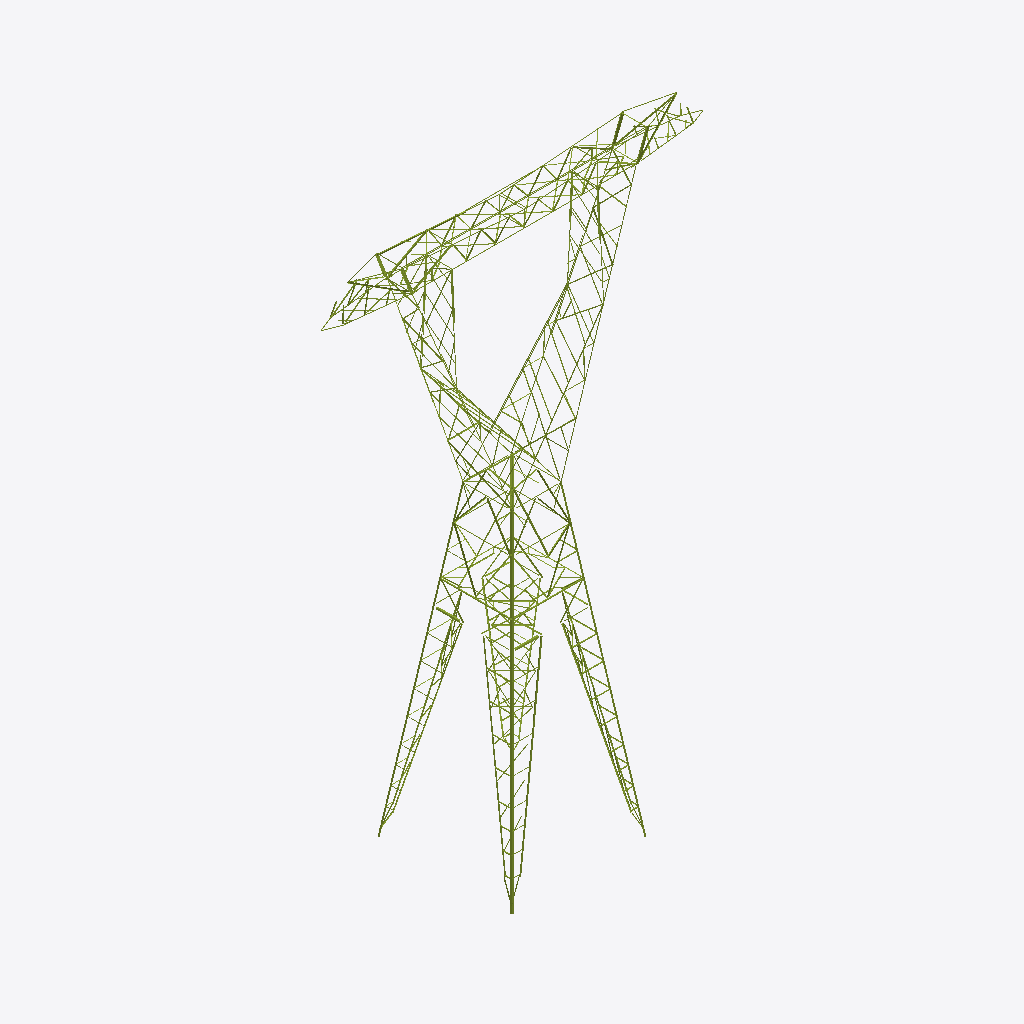
Isometric view of an IFC building model (IFC-SPF (STEP), schema IFC4, length unit millimetre), seen from the south-west, elements coloured by IFC class (only those large enough to see are counted): 280 members (olive).
Extent 23.9 m × 8.4 m × 35.2 m (x, y, z). Storeys (9): Delta inferior at 0.00 m; Delta superior at 0.00 m; Viga at 0.00 m; Brazos at 0.00 m; Extensión AP1 at 0.00 m; Cuerpo AP2 at 0.00 m; Arriostramiento horizontal at 0.00 m; Patas 12,0 m at 0.00 m; Stubs at 0.00 m. Elements (540): 540 IfcMember.

HEADER;
FILE_DESCRIPTION(('ViewDefinition [CoordinationView]'),'2;1');
FILE_NAME('','2026-10-10T11:33:03',(''),(''),'IfcOpenShell 0.9.0alpha0-8c614fa','IfcOpenShell 0.9.0alpha0-8c614fa','');
FILE_SCHEMA(('IFC4'));
ENDSEC;
DATA;
#19=IFCPROJECT('3o21$PM6P5i86KTzF7dRd9',#5,'EEB U113 CT100501',$,$,$,$,(#16),#11);
#22=IFCSITE('2XF29fH9X46884OVXRHwZv',#5,'Sitio',$,$,#21,$,$,.ELEMENT.,$,$,$,$,$);
#25=IFCBUILDING('1n1EX235v4_OCc5WfsAmaF',#5,'Torre AP2','Planos DIS6049 H01–H37 y listado de materiales torre AP rev. A14 (hoja RESUMEN para la composición).',$,#24,$,$,.ELEMENT.,$,$,$);
#30=IFCBUILDINGSTOREY('3JellWAoLDTu4qotnjWXYu',#5,'Delta inferior',$,$,#29,$,$,.ELEMENT.,0.0);
#33=IFCBUILDINGSTOREY('3J65bJSLrB08CJzILNx4tH',#5,'Delta superior',$,$,#32,$,$,.ELEMENT.,0.0);
#36=IFCBUILDINGSTOREY('0EHdTIIcj24wdhqW4BCfr2',#5,'Viga',$,$,#35,$,$,.ELEMENT.,0.0);
#39=IFCBUILDINGSTOREY('0_l$Rc3HzATQusEjM$DXne',#5,'Brazos',$,$,#38,$,$,.ELEMENT.,0.0);
#42=IFCBUILDINGSTOREY('1r$NbO5eH4zQHdckfnxz9X',#5,'Extensión AP1',$,$,#41,$,$,.ELEMENT.,0.0);
#45=IFCBUILDINGSTOREY('2PgiCv3n57Zx5thNXdg46s',#5,'Cuerpo AP2',$,$,#44,$,$,.ELEMENT.,0.0);
#48=IFCBUILDINGSTOREY('0bUCF5pL92dBT5KD$qWWpD',#5,'Arriostramiento horizontal',$,$,#47,$,$,.ELEMENT.,0.0);
#51=IFCBUILDINGSTOREY('0McECsH3D0YeOW0xqMrJRC',#5,'Patas 12,0 m',$,$,#50,$,$,.ELEMENT.,0.0);
#54=IFCBUILDINGSTOREY('3oiBziLHLFPhkG_xS1OMPI',#5,'Stubs',$,$,#53,$,$,.ELEMENT.,0.0);
#16219=IFCMEMBER('0oWS6AvXT5rfVX6me5srf3',#5,'Montante pata · esquina 4 · tramo 2','plano H33 (pata 12,0 m)','Montante',#16210,#16218,'1322H',.CHORD.);
#16185=IFCMEMBER('1XHStQVE93R8S9AZbZABXc',#5,'Montante pata · esquina 4 · tramo 1','plano H33 (pata 12,0 m)','Montante',#16176,#16184,'1320H',.CHORD.);
#5764=IFCMEMBER('0mbBsyNPLDv9r1GgTrJgIG',#5,'Horizontal · Viga · corte A-A (plano superior)','plano H3 (corte A-A (plano superior))','Horizontal',#5755,#5763,$,.BRACE.);
#9629=IFCMEMBER('2XLvdIm8z2_vBeXiEXzgBj',#5,'Montante L1.2 · Cuerpo AP2','plano H8 (vista de cara)','Montante',#9620,#9628,'350H',.CHORD.);
#406=IFCMEMBER('0m5Z$kxh16uh3HX0bogyAa',#5,'Montante · Delta inferior · frontal delta inferior','plano H5 (frontal delta inferior)','Montante',#397,#405,$,.CHORD.);
#354=IFCMEMBER('1IwLNP44X9eucduTtK62gD',#5,'Montante · Delta inferior · frontal delta inferior','plano H5 (frontal delta inferior)','Montante',#345,#353,$,.CHORD.);
#11935=IFCMEMBER('0$VqZoTkj779uqBXEotElB',#5,'Montante pata · esquina 1 · tramo 2','plano H33 (pata 12,0 m)','Montante',#11926,#11934,'1322H',.CHORD.);
#380=IFCMEMBER('0ond9Gzaj2HOBojFO2gNzF',#5,'Montante · Delta inferior · frontal delta inferior','plano H5 (frontal delta inferior)','Montante',#371,#379,$,.CHORD.);
#14792=IFCMEMBER('10oQy0APLF3e_kWAIIwYCk',#5,'Montante pata · esquina 3 · tramo 2','plano H33 (pata 12,0 m)','Montante',#14783,#14791,'1322H',.CHORD.);
#432=IFCMEMBER('14EXTqPLr5JB$iS5ZGw1LR',#5,'Montante · Delta inferior · frontal delta inferior','plano H5 (frontal delta inferior)','Montante',#423,#431,$,.CHORD.);
#16253=IFCMEMBER('2wbvO5nX59NP9s_4Qqjj6w',#5,'Montante pata · esquina 4 · tramo 3','plano H33 (pata 12,0 m)','Montante',#16244,#16252,'1321H',.CHORD.);
#16695=IFCMEMBER('0dTw_wes19RhJsFUjNTbaL',#5,'Cordón pata · E4B · tramo 1','plano H33 (pata 12,0 m)','Diagonal',#16686,#16694,'1312',.BRACE.);
#11901=IFCMEMBER('0euQYRyjL7qRHSbNF2X_pj',#5,'Montante pata · esquina 1 · tramo 1','plano H33 (pata 12,0 m)','Montante',#11892,#11900,'1320H',.CHORD.);
#14758=IFCMEMBER('3gaUOH7YL35Ri66Bp3ZW6t',#5,'Montante pata · esquina 3 · tramo 1','plano H33 (pata 12,0 m)','Montante',#14749,#14757,'1320H',.CHORD.);
#5704=IFCMEMBER('3slzT0P2948fGwMdy5zV4C',#5,'Diagonal · Viga · corte A-A (plano superior)','plano H3 (corte A-A (plano superior))','Diagonal',#5695,#5703,'111',.BRACE.);
#1145=IFCMEMBER('3dAahi94j23wG6Ch4EErFr',#5,'Montante · Delta inferior · cara exterior delta inferior','plano H6 (cara exterior delta inferior)','Montante',#1136,#1144,'269',.CHORD.);
#16729=IFCMEMBER('0tmNVa15L9xhqy_iX6$HQh',#5,'Cordón pata · E4B · tramo 2','plano H33 (pata 12,0 m)','Diagonal',#16720,#16728,'1315',.BRACE.);
#730=IFCMEMBER('0kWV2Mz19D0Rab_1qjuMsi',#5,'Montante · Delta inferior · frontal delta inferior','plano H5 (frontal delta inferior)','Montante',#721,#729,$,.CHORD.);
#7229=IFCMEMBER('30YOVuHXz5pgLJhCURw1fg',#5,'Diagonal · Brazos · frontal brazo','plano H1 (frontal brazo)','Diagonal',#7220,#7228,'31',.BRACE.);
#10683=IFCMEMBER('3auS1gaOP3oOYmb9bGiKlN',#5,'Horizontal 07 · Cuerpo AP2 · Cara A','plano H8 (vista de cara)','Horizontal',#10674,#10682,'354',.BRACE.);
#10173=IFCMEMBER('0vEHlnBIzAf83Grj9MvTW6',#5,'Diagonal 03 · Cuerpo AP2 · Cara B','plano H8 (vista de cara)','Diagonal',#10164,#10172,'364',.BRACE.);
#10785=IFCMEMBER('3ME9hbp6b9LeTSfkpfZD5V',#5,'Horizontal 07 · Cuerpo AP2 · Cara D','plano H8 (vista de cara)','Horizontal',#10776,#10784,'354',.BRACE.);
#4055=IFCMEMBER('2YwohmUEv57vFctVMxNic7',#5,'Horizontal · Viga · frontal viga','plano H3 (frontal viga)','Horizontal',#4046,#4054,$,.BRACE.);
#3549=IFCMEMBER('13tYnZ0tP0bwkDlCdY9tXN',#5,'Montante · Delta superior · delta superior long.','plano H4 (delta superior long.)','Montante',#3540,#3548,$,.CHORD.);
#10377=IFCMEMBER('0I3o0D_8T8LAO9bb0HJLwf',#5,'Diagonal 04 · Cuerpo AP2 · Cara D','plano H8 (vista de cara)','Diagonal',#10368,#10376,'355',.BRACE.);
#16763=IFCMEMBER('3WCmPVayT0kPlW4rs318t4',#5,'Cordón pata · E4B · tramo 3','plano H33 (pata 12,0 m)','Diagonal',#16754,#16762,'1316',.BRACE.);
#2298=IFCMEMBER('0n2u3paSj9Suyit9mhhJVp',#5,'Montante · Delta inferior · corte D1-D1 (cara interior)','plano H6 (corte D1-D1 (cara interior))','Montante',#2289,#2297,$,.CHORD.);
#12003=IFCMEMBER('3tYgVDYT1A8RdkLdVvxyvs',#5,'Cordón pata · E1A · tramo 1','plano H33 (pata 12,0 m)','Diagonal',#11994,#12002,'1312',.BRACE.);
#8771=IFCMEMBER('0C$LzjXCHCbuQsW$qhU8Xd',#5,'Montante L1.1 · Extensión AP1','plano H7 (vista de cara)','Montante',#8762,#8770,'310H',.CHORD.);
#12037=IFCMEMBER('0_MYvaAtj2EhdkhvXOgUba',#5,'Cordón pata · E1A · tramo 2','plano H33 (pata 12,0 m)','Diagonal',#12028,#12036,'1315',.BRACE.);
#7263=IFCMEMBER('0oIjxJvVnB8PU2i1o6VcNh',#5,'Diagonal · Brazos · frontal brazo','plano H1 (frontal brazo)','Diagonal',#7254,#7262,'31',.BRACE.);
#9353=IFCMEMBER('0o1RMmNHn0SQt3toMopcMa',#5,'Diagonal 04 · Extensión AP1 · Cara D','plano H7 (vista de cara)','Diagonal',#9344,#9352,'315',.BRACE.);
#4368=IFCMEMBER('23Hl$pSZ5FcuEdUOuO$kNe',#5,'Diagonal · Viga · frontal viga','plano H3 (frontal viga)','Diagonal',#4359,#4367,'119H',.BRACE.);
#12071=IFCMEMBER('04OsgIaCHFQQNdRBr1bFd_',#5,'Cordón pata · E1A · tramo 3','plano H33 (pata 12,0 m)','Diagonal',#12062,#12070,'1316',.BRACE.);
#4334=IFCMEMBER('2AGgtL1953TBZD7daZ5FEU',#5,'Diagonal · Viga · frontal viga','plano H3 (frontal viga)','Diagonal',#4325,#4333,'119H',.BRACE.);
#834=IFCMEMBER('3DMncXqSb469IRH41FtkdX',#5,'Montante · Delta inferior · frontal delta inferior','plano H5 (frontal delta inferior)','Montante',#825,#833,$,.CHORD.);
#3471=IFCMEMBER('26mfeWA_fFsgAArX$nArSD',#5,'Montante · Delta superior · delta superior long.','plano H4 (delta superior long.)','Montante',#3462,#3470,$,.CHORD.);
#4081=IFCMEMBER('3pWoECLMDEP86sSYc4UO6c',#5,'Horizontal · Viga · frontal viga','plano H3 (frontal viga)','Horizontal',#4072,#4080,$,.BRACE.);
#5649=IFCMEMBER('3vEV5ZRbb0FRRUxrRfhrXD',#5,'Diagonal · Viga · frontal viga','plano H3 (frontal viga)','Diagonal',#5640,#5648,$,.BRACE.);
#3079=IFCMEMBER('1OvC5hnmj7Vxyl5399GaSW',#5,'Diagonal · Delta superior · frontal delta superior','plano H4 (frontal delta superior)','Diagonal',#3070,#3078,'198H',.BRACE.);
#16321=IFCMEMBER('2rZxodOZPC$BVmLJHEk9nN',#5,'Cordón pata · E4A · tramo 2','plano H33 (pata 12,0 m)','Diagonal',#16312,#16320,'1315',.BRACE.);
#9595=IFCMEMBER('3dmm44Qrv5xxNSiZjjV$EC',#5,'Montante L1.1 · Cuerpo AP2','plano H8 (vista de cara)','Montante',#9586,#9594,'352H',.CHORD.);
#4211=IFCMEMBER('1MSfNyIG1Ejhsnz_aBpnwU',#5,'Diagonal · Viga · frontal viga','plano H3 (frontal viga)','Diagonal',#4202,#4210,$,.BRACE.);
#10139=IFCMEMBER('0TShB$JBPBKRFf8qPB7W19',#5,'Diagonal 03 · Cuerpo AP2 · Cara A','plano H8 (vista de cara)','Diagonal',#10130,#10138,'364',.BRACE.);
#16355=IFCMEMBER('3pSGMqySH7NeLoypRtoUvC',#5,'Cordón pata · E4A · tramo 3','plano H33 (pata 12,0 m)','Diagonal',#16346,#16354,'1316',.BRACE.);
#16287=IFCMEMBER('1YwBii0j97GvH2XN5YOZH2',#5,'Cordón pata · E4A · tramo 1','plano H33 (pata 12,0 m)','Diagonal',#16278,#16286,'1312',.BRACE.);
#14894=IFCMEMBER('3QzEF8mcL648PiNv51_wKP',#5,'Cordón pata · E3A · tramo 2','plano H33 (pata 12,0 m)','Diagonal',#14885,#14893,'1315',.BRACE.);
#7297=IFCMEMBER('1sPktV8ML4Z94uvNoOdSQr',#5,'Diagonal · Brazos · frontal brazo','plano H1 (frontal brazo)','Diagonal',#7288,#7296,'31',.BRACE.);
#12479=IFCMEMBER('0LHK3Or5b0LgbD0ELNuonn',#5,'Cordón pata · E1B · tramo 3','plano H33 (pata 12,0 m)','Diagonal',#12470,#12478,'1316',.BRACE.);
#8941=IFCMEMBER('1EBIY6ZST9QPZert03vY4s',#5,'Diagonal 01 · Extensión AP1 · Cara B','plano H7 (vista de cara)','Diagonal',#8932,#8940,'313',.BRACE.);
#9833=IFCMEMBER('00NM9CFwH19OB4cAco5Zjm',#5,'Montante R2.2 · Cuerpo AP2','plano H8 (vista de cara)','Montante',#9824,#9832,'351H',.CHORD.);
#1179=IFCMEMBER('1af$o7ZDLDP9zTGJuk0RdY',#5,'Montante · Delta inferior · cara exterior delta inferior','plano H6 (cara exterior delta inferior)','Montante',#1170,#1178,'269',.CHORD.);
#2392=IFCMEMBER('3t528UHWz2CvAglRbtvZ$F',#5,'Montante · Delta superior · frontal delta superior','plano H4 (frontal delta superior)','Montante',#2383,#2391,$,.CHORD.);
#3403=IFCMEMBER('1sHGOz_Hb0G9MsmxDDhX7g',#5,'Diagonal · Delta superior · delta superior long.','plano H4 (delta superior long.)','Diagonal',#3394,#3402,'214H',.BRACE.);
#3523=IFCMEMBER('14_zji81b0uRN4seFhVh1R',#5,'Montante · Delta superior · delta superior long.','plano H4 (delta superior long.)','Montante',#3514,#3522,$,.CHORD.);
#9697=IFCMEMBER('3_pbOURN50Gufhz3yhLuqW',#5,'Montante R1.2 · Cuerpo AP2','plano H8 (vista de cara)','Montante',#9688,#9696,'351H',.CHORD.);
#15336=IFCMEMBER('1PRW$fi8n6ZQqkQ6n$WZsB',#5,'Cordón pata · E3B · tramo 3','plano H33 (pata 12,0 m)','Diagonal',#15327,#15335,'1316',.BRACE.);
#14860=IFCMEMBER('1nO1Q58$X3gfx0aZTM01Uw',#5,'Cordón pata · E3A · tramo 1','plano H33 (pata 12,0 m)','Diagonal',#14851,#14859,'1312',.BRACE.);
#15302=IFCMEMBER('2NAgix4NPFgQF9wcRZIveC',#5,'Cordón pata · E3B · tramo 2','plano H33 (pata 12,0 m)','Diagonal',#15293,#15301,'1315',.BRACE.);
#12445=IFCMEMBER('3lKwJijof2RQW4OwtIu7q8',#5,'Cordón pata · E1B · tramo 2','plano H33 (pata 12,0 m)','Diagonal',#12436,#12444,'1315',.BRACE.);
#14928=IFCMEMBER('23Prp2bkf0qglNhZOj1Rdu',#5,'Cordón pata · E3A · tramo 3','plano H33 (pata 12,0 m)','Diagonal',#14919,#14927,'1316',.BRACE.);
#756=IFCMEMBER('0VKpidBhfCEuulYDvgRklS',#5,'Montante · Delta inferior · frontal delta inferior','plano H5 (frontal delta inferior)','Montante',#747,#755,$,.CHORD.);
#13841=IFCMEMBER('1jNa2k501FQOnK53UD555B',#5,'Cordón pata · E2B · tramo 1','plano H33 (pata 12,0 m)','Diagonal',#13832,#13840,'1312',.BRACE.);
#15268=IFCMEMBER('3eduySMI14jPnZ6jbp0XYm',#5,'Cordón pata · E3B · tramo 1','plano H33 (pata 12,0 m)','Diagonal',#15259,#15267,'1312',.BRACE.);
#1812=IFCMEMBER('1tFCxWsf1DHeTatd0F4_Mm',#5,'Montante · Delta inferior · corte D1-D1 (cara interior)','plano H6 (corte D1-D1 (cara interior))','Montante',#1803,#1811,$,.CHORD.);
#10343=IFCMEMBER('0LK4lWIsH77A0Z7q_HiPc1',#5,'Diagonal 04 · Cuerpo AP2 · Cara C','plano H8 (vista de cara)','Diagonal',#10334,#10342,'355',.BRACE.);
#3925=IFCMEMBER('3lsOpK_0LBFgWyCj4HLyn_',#5,'Montante · Delta superior · corte D-D (cara interior)','plano H4 (corte D-D (cara interior))','Montante',#3916,#3924,$,.CHORD.);
#10241=IFCMEMBER('2lFI3a51bAG9HW7NnUby_f',#5,'Diagonal 03 · Cuerpo AP2 · Cara D','plano H8 (vista de cara)','Diagonal',#10232,#10240,'364',.BRACE.);
#3437=IFCMEMBER('0qj37jZHHEyQ_3iojsHqZF',#5,'Diagonal · Delta superior · delta superior long.','plano H4 (delta superior long.)','Diagonal',#3428,#3436,'214H',.BRACE.);
#9009=IFCMEMBER('2T$BOeeiL4IBIdvGLyL$Gi',#5,'Diagonal 01 · Extensión AP1 · Cara D','plano H7 (vista de cara)','Diagonal',#9000,#9008,'313',.BRACE.);
#10923=IFCMEMBER('2Bjhcq6oD5UvGetxNChpKb',#5,'Horizontal 09 · Cuerpo AP2 · Cara A','plano H8 (vista de cara)','Horizontal',#10914,#10922,'352H',.BRACE.);
#5738=IFCMEMBER('1FxZx1Sbz1YRtmj73rI6vU',#5,'Diagonal · Viga · corte A-A (plano superior)','plano H3 (corte A-A (plano superior))','Diagonal',#5729,#5737,$,.BRACE.);
#10275=IFCMEMBER('3SMGRUp2v4KO9R3do92RmG',#5,'Diagonal 04 · Cuerpo AP2 · Cara A','plano H8 (vista de cara)','Diagonal',#10266,#10274,'355',.BRACE.);
#11025=IFCMEMBER('0b6fGqvWPCa9RWfLS0r3$r',#5,'Horizontal 09 · Cuerpo AP2 · Cara D','plano H8 (vista de cara)','Horizontal',#11016,#11024,'352H',.BRACE.);
#8907=IFCMEMBER('2goyPqiATBo8b5bjr5Jq4K',#5,'Diagonal 01 · Extensión AP1 · Cara A','plano H7 (vista de cara)','Diagonal',#8898,#8906,'313',.BRACE.);
#9765=IFCMEMBER('0NgE79z451_vx9r12XOs9A',#5,'Montante L2.2 · Cuerpo AP2','plano H8 (vista de cara)','Montante',#9756,#9764,'350H',.CHORD.);
#3899=IFCMEMBER('3CLLkuP4vFzPUFUiJOuvHe',#5,'Montante · Delta superior · corte D-D (cara interior)','plano H4 (corte D-D (cara interior))','Montante',#3890,#3898,$,.CHORD.);
#2418=IFCMEMBER('0bbTwdlS1CVh3frWDAhpbL',#5,'Montante · Delta superior · frontal delta superior','plano H4 (frontal delta superior)','Montante',#2409,#2417,$,.CHORD.);
#3497=IFCMEMBER('2pZ5sggWrDjvLy0VLMxpQ7',#5,'Montante · Delta superior · delta superior long.','plano H4 (delta superior long.)','Montante',#3488,#3496,$,.CHORD.);
#10309=IFCMEMBER('1qaesAXhf6EhNKzyeTJPzJ',#5,'Diagonal 04 · Cuerpo AP2 · Cara B','plano H8 (vista de cara)','Diagonal',#10300,#10308,'355',.BRACE.);
#2238=IFCMEMBER('39Jl5BC99D7B$yHZtXqrPw',#5,'Diagonal · Delta inferior · corte D1-D1 (cara interior)','plano H6 (corte D1-D1 (cara interior))','Diagonal',#2229,#2237,'277',.BRACE.);
#4745=IFCMEMBER('2gdpPIden3nR8kVaB6rfCN',#5,'Diagonal · Viga · frontal viga','plano H3 (frontal viga)','Diagonal',#4736,#4744,'103H',.BRACE.);
#8839=IFCMEMBER('2riUj4n_P7AgLyeUYoRHV8',#5,'Montante L2.1 · Extensión AP1','plano H7 (vista de cara)','Montante',#8830,#8838,'310H',.CHORD.);
#9319=IFCMEMBER('0NyebXc7f8Auyomaf997qd',#5,'Diagonal 04 · Extensión AP1 · Cara C','plano H7 (vista de cara)','Diagonal',#9310,#9318,'315',.BRACE.);
#1488=IFCMEMBER('1$foh1Xvv1Ng$oZ_ZM4eil',#5,'Diagonal · Delta inferior · cara exterior delta inferior','plano H6 (cara exterior delta inferior)','Diagonal',#1479,#1487,'267',.BRACE.);
#2170=IFCMEMBER('2q5P_EwvnArAzh8OtNuLMi',#5,'Diagonal · Delta inferior · corte D1-D1 (cara interior)','plano H6 (corte D1-D1 (cara interior))','Diagonal',#2161,#2169,'278',.BRACE.);
#13875=IFCMEMBER('182AftvTv2EfC6Ch4uvYzv',#5,'Cordón pata · E2B · tramo 2','plano H33 (pata 12,0 m)','Diagonal',#13866,#13874,'1315',.BRACE.);
#13909=IFCMEMBER('1xUmmb5fL6y8vfWHvDuVds',#5,'Cordón pata · E2B · tramo 3','plano H33 (pata 12,0 m)','Diagonal',#13900,#13908,'1316',.BRACE.);
#10037=IFCMEMBER('0K3DrxTcf5QeIqGnN0XSJN',#5,'Diagonal 02 · Cuerpo AP2 · Cara B','plano H8 (vista de cara)','Diagonal',#10028,#10036,'357',.BRACE.);
#2102=IFCMEMBER('1ibPjKoSP0fgVtg$bMXLeG',#5,'Diagonal · Delta inferior · corte D1-D1 (cara interior)','plano H6 (corte D1-D1 (cara interior))','Diagonal',#2093,#2101,'279',.BRACE.);
#17579=IFCMEMBER('0jloUVkmb4DeykE0VDWJHv',#5,'Stub · esquina 4','listado H35 (stub)','Montante',#17570,#17578,'1364H',.CHORD.);
#11969=IFCMEMBER('2ysH_2QSP0cOUj3I2TNPCP',#5,'Montante pata · esquina 1 · tramo 3','plano H33 (pata 12,0 m)','Montante',#11960,#11968,'1321H',.CHORD.);
#13501=IFCMEMBER('1zq05KxOP1QhtCya63ox9z',#5,'Cordón pata · E2A · tramo 3','plano H33 (pata 12,0 m)','Diagonal',#13492,#13500,'1316',.BRACE.);
#10717=IFCMEMBER('0tBGIUx419cB8RWB0jps1Z',#5,'Horizontal 07 · Cuerpo AP2 · Cara B','plano H8 (vista de cara)','Horizontal',#10708,#10716,'354',.BRACE.);
#2768=IFCMEMBER('1HNKfKV9r80QWIT8bNsHzx',#5,'Diagonal · Delta superior · frontal delta superior','plano H4 (frontal delta superior)','Diagonal',#2759,#2767,'203',.BRACE.);
#5675=IFCMEMBER('3hmtJUoAv4HBDS$d7r55yC',#5,'Diagonal · Viga · frontal viga','plano H3 (frontal viga)','Diagonal',#5666,#5674,$,.BRACE.);
#14826=IFCMEMBER('2KPVxVOn16$PygqSE5QK3n',#5,'Montante pata · esquina 3 · tramo 3','plano H33 (pata 12,0 m)','Montante',#14817,#14825,'1321H',.CHORD.);
#3011=IFCMEMBER('1ssCiJaQX6uhF9lQ3tWaKY',#5,'Diagonal · Delta superior · frontal delta superior','plano H4 (frontal delta superior)','Diagonal',#3002,#3010,'198H',.BRACE.);
#4779=IFCMEMBER('0gh_GVok90lOO$_dCYamZo',#5,'Diagonal · Viga · frontal viga','plano H3 (frontal viga)','Diagonal',#4770,#4778,'103H',.BRACE.);
#10751=IFCMEMBER('0DA1Z0d2D5ePw_fozt6XG2',#5,'Horizontal 07 · Cuerpo AP2 · Cara C','plano H8 (vista de cara)','Horizontal',#10742,#10750,'354',.BRACE.);
#6302=IFCMEMBER('3YhCRTe0X7KBxBH_5664fi',#5,'Horizontal · Viga · corte A-A (plano superior)','plano H3 (corte A-A (plano superior))','Horizontal',#6293,#6301,$,.BRACE.);
#10513=IFCMEMBER('2UJ8Ob0IPEkxPJ8$CckUAP',#5,'Diagonal 05 · Cuerpo AP2 · Cara D','plano H8 (vista de cara)','Diagonal',#10504,#10512,'357',.BRACE.);
#12411=IFCMEMBER('1a1BTsFdHB8BPgFh5xtlMx',#5,'Cordón pata · E1B · tramo 1','plano H33 (pata 12,0 m)','Diagonal',#12402,#12410,'1312',.BRACE.);
#13467=IFCMEMBER('0uLV06xt92uR8wYOSfQwtO',#5,'Cordón pata · E2A · tramo 2','plano H33 (pata 12,0 m)','Diagonal',#13458,#13466,'1315',.BRACE.);
#1420=IFCMEMBER('0LGjHYNNz7EOgEOWgAXbtO',#5,'Diagonal · Delta inferior · cara exterior delta inferior','plano H6 (cara exterior delta inferior)','Diagonal',#1411,#1419,'263',.BRACE.);
#1454=IFCMEMBER('3pf88K08T3ugJoBWTbIZoO',#5,'Diagonal · Delta inferior · cara exterior delta inferior','plano H6 (cara exterior delta inferior)','Diagonal',#1445,#1453,'263',.BRACE.);
#14419=IFCMEMBER('1bY$PW_yj59xWG9qY9Ig10',#5,'Diagonal 06 · cierre de pata · esquina 2','plano H34 (cierre pata 12,0 m)','Diagonal',#14410,#14418,'1305',.BRACE.);
#1966=IFCMEMBER('0FeHNz6NvDpezL8JCyUkhY',#5,'Diagonal · Delta inferior · corte D1-D1 (cara interior)','plano H6 (corte D1-D1 (cara interior))','Diagonal',#1957,#1965,'287',.BRACE.);
#1522=IFCMEMBER('2KBaIvWKDAGvA4dMCNSsAO',#5,'Diagonal · Delta inferior · cara exterior delta inferior','plano H6 (cara exterior delta inferior)','Diagonal',#1513,#1521,'267',.BRACE.);
#2136=IFCMEMBER('3fUC4oJ7vEMPgotJrnHU1w',#5,'Diagonal · Delta inferior · corte D1-D1 (cara interior)','plano H6 (corte D1-D1 (cara interior))','Diagonal',#2127,#2135,'278',.BRACE.);
ENDSEC;
